Photos from the image-classification dataset "classification" in the GitHub repository jshankarc/A-Smartphone-Assistance-for-Blind-Visually-Impaired-using-Deep-Learning. Its 3 classes are: center, left, right.

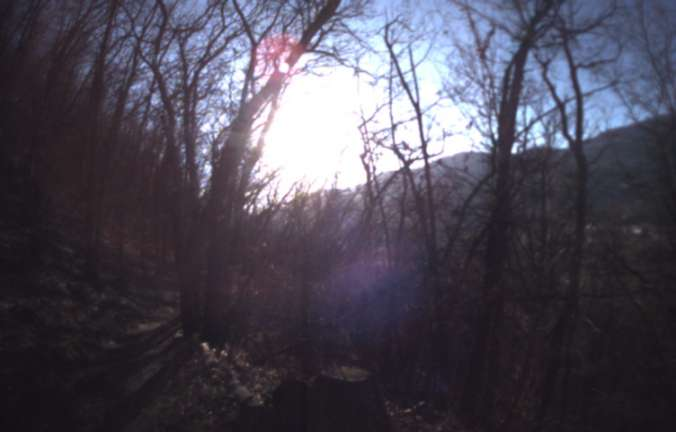
Label: right

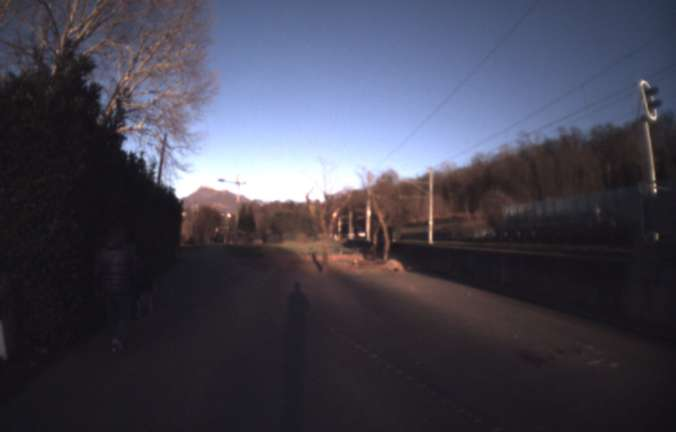
Label: center

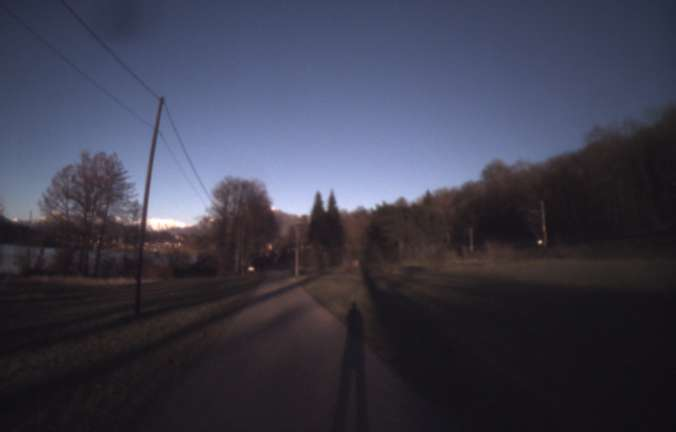
Label: center

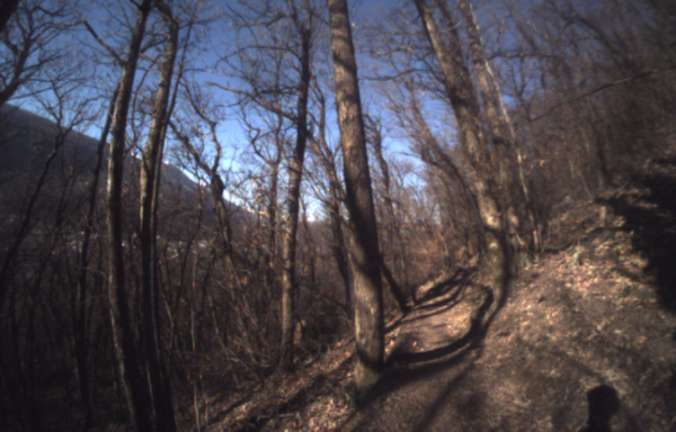
Label: left

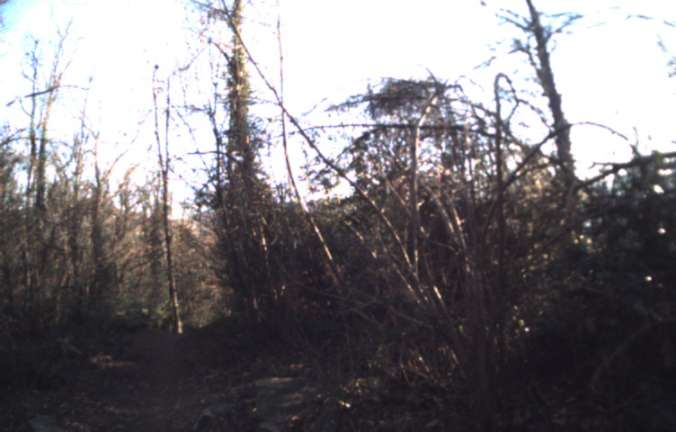
Label: right

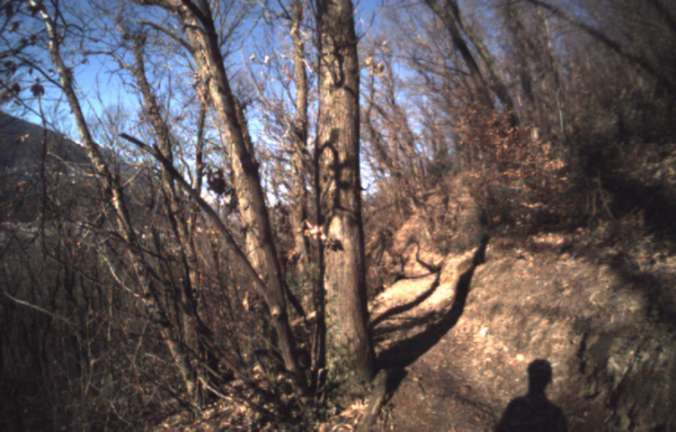
Label: left
